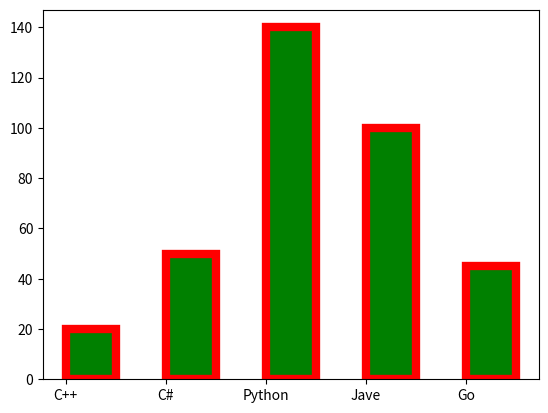

Write Python code to recreate this figure.

import matplotlib.pyplot as plt
import numpy as np

x = ["C++", "C#", "Python", "Jave", "Go"]

y = [20, 50, 140, 100, 45]

plt.bar(x, y, color='green', align='edge', width=0.5, edgecolor='red', lw=6)
plt.show()

